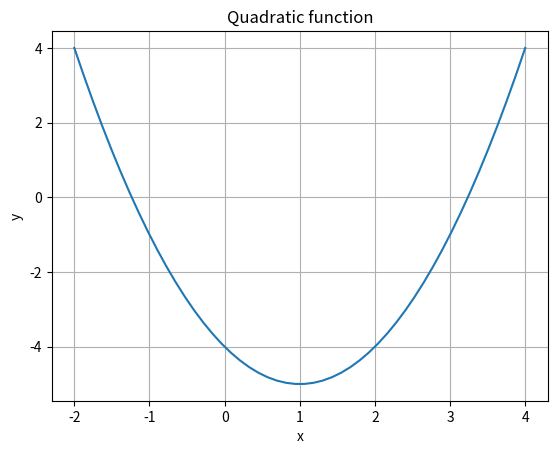

The matplotlib source for this figure:
# By submitting this assignment, I agree to the following:
#   "Aggies do not lie, cheat, or steal, or tolerate those who do."
#   "I have not given or received any unauthorized aid on this assignment."
#
# [redacted]
# [redacted]
# Team:         N/A
# Assignment:   Lab 12 Activity 0 example
# Date:         11/9/2020
#

import numpy as np
import matplotlib.pyplot as plt

##################################
### Lab 12 Activity 0 Example ###  
# Part b) Evaluating a polynomial derivative numerically

def quadratic(a, b, c, x):
    '''This function evaluates a quadratic function f(x)=ax^2+bx+c at x.
    Input parameters: a, b, c are the coefficients, real numbers; x is a real number.
    Return f(x).'''
    return a*x*x + b*x + c

# Print info
print('This program...')

# Get coefficients
coef_a, coef_b, coef_c = 1, -2, -4

# Let's plot the curve
x_values = np.linspace(-2, 4)
y_values = quadratic(coef_a, coef_b, coef_c, x_values)

plt.plot(x_values, y_values)
plt.title("Quadratic function")
plt.xlabel('x')
plt.ylabel('y')
plt.grid(True)
plt.show()

# Get x value from the user
x = 2

# Evaluating derivative of quadratic function analytically
deriv_analyt = 2*coef_a*x + coef_b
print('deriv_anlyt =', deriv_analyt)
print()

# Evaluating derivative of quadratic function numerically
TOL = 1e-6

# Calculate the first evaluation of f'(x) using formward differene formula
a = 0.1 # step
dfx = quadratic(coef_a, coef_b, coef_c, x+a) - quadratic(coef_a, coef_b, coef_c, x)
dfx = dfx/a

# Calculate the second evaluation of f'(x) using formward differene formula
a = a/2 # step
dfx_new = quadratic(coef_a, coef_b, coef_c, x+a) - quadratic(coef_a, coef_b, coef_c, x)
dfx_new = dfx_new/a

print('dfx  dfx_new   |dfx_new - dfx|')
print('{:20.16f} {:20.16f} {:20.16f}'.format(dfx, dfx_new, abs(dfx_new - dfx)))

while abs(dfx_new - dfx) >= TOL:
    a = a/2 # step
    dfx = dfx_new
    dfx_new = quadratic(coef_a, coef_b, coef_c, x+a) - quadratic(coef_a, coef_b, coef_c, x)
    dfx_new = dfx_new/a
    print('{:20.16f} {:20.16f} {:20.16f}'.format(dfx, dfx_new, abs(dfx_new - dfx)))